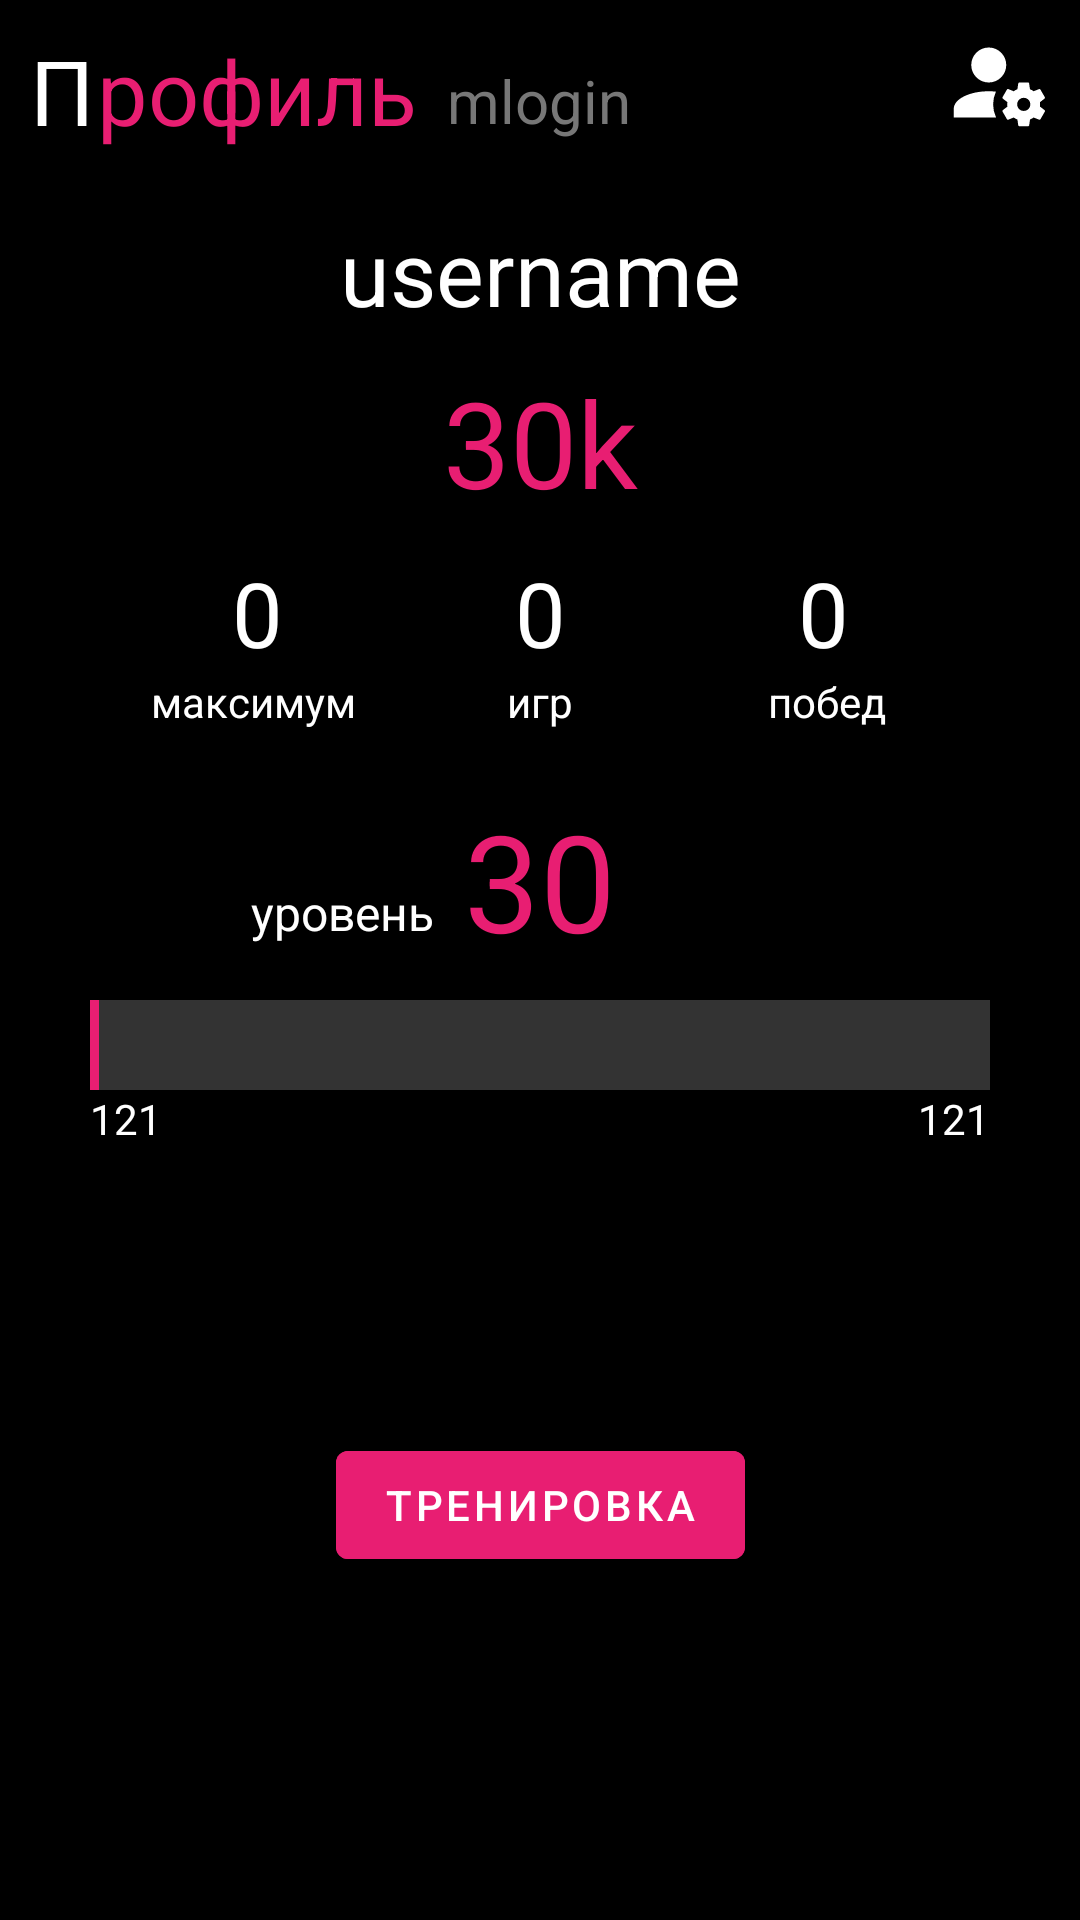

Reconstruct the res/layout file that produces this screen, plus the resources it refers to.
<!-- AndroidManifest.xml: application theme Theme.MathBattle -->
<!-- res/layout/fragment_account.xml -->
<?xml version="1.0" encoding="utf-8"?>
<androidx.constraintlayout.widget.ConstraintLayout xmlns:android="http://schemas.android.com/apk/res/android"
    xmlns:app="http://schemas.android.com/apk/res-auto"
    xmlns:tools="http://schemas.android.com/tools"
    android:layout_width="match_parent"
    android:layout_height="match_parent"
    tools:context=".ui.account.AccountFragment"
    android:background="@color/black">

    <TextView
        android:id="@+id/textView3"
        android:layout_width="wrap_content"
        android:layout_height="wrap_content"
        android:text="П"
        android:paddingTop="10dp"
        android:paddingStart="10dp"
        android:paddingEnd="1dp"
        android:textSize="30sp"
        android:textColor="@color/white"
        app:layout_constraintStart_toStartOf="parent"
        app:layout_constraintTop_toTopOf="parent" />

    <TextView
        android:id="@+id/textView4"
        android:layout_width="wrap_content"
        android:layout_height="wrap_content"
        android:paddingTop="10dp"
        android:text="рофиль"
        android:textColor="@color/mainAccent"
        android:textSize="30sp"
        app:layout_constraintStart_toEndOf="@+id/textView3"
        app:layout_constraintTop_toTopOf="parent" />

    <ImageView
        android:id="@+id/acc_settings"
        android:layout_width="35dp"
        android:layout_height="35dp"
        android:src="@drawable/ic_setting"
        app:layout_constraintEnd_toEndOf="parent"
        app:layout_constraintTop_toTopOf="parent"
        app:tint="@color/white"
        android:layout_margin="10dp"/>

    <TextView
        android:id="@+id/username"
        android:layout_width="wrap_content"
        android:layout_height="wrap_content"
        android:layout_margin="20dp"
        android:text="username"
        android:textColor="@color/white"
        android:textSize="30sp"
        app:layout_constraintEnd_toEndOf="parent"
        app:layout_constraintStart_toStartOf="parent"
        app:layout_constraintTop_toBottomOf="@+id/textView4" />

    <TextView
        android:id="@+id/login"
        android:layout_width="wrap_content"
        android:layout_height="wrap_content"
        android:text="mlogin"
        android:layout_marginStart="10dp"
        android:layout_marginTop="20dp"
        android:textSize="20sp"
        android:textColor="@color/grey_text"
        app:layout_constraintStart_toEndOf="@+id/textView4"
        app:layout_constraintTop_toTopOf="parent" />

    <TextView
        android:id="@+id/scores"
        android:layout_width="wrap_content"
        android:layout_height="wrap_content"
        android:text="30k"
        android:textColor="@color/mainAccent"
        android:textSize="40sp"
        android:layout_margin="10dp"
        app:layout_constraintEnd_toEndOf="parent"
        app:layout_constraintStart_toStartOf="parent"
        app:layout_constraintTop_toBottomOf="@+id/username" />

    <TextView
        android:id="@+id/games"
        android:layout_width="wrap_content"
        android:layout_height="wrap_content"
        android:text="0"
        android:layout_marginTop="10dp"
        android:textColor="@color/white"
        android:textSize="30sp"
        app:layout_constraintEnd_toEndOf="parent"
        app:layout_constraintStart_toStartOf="parent"
        app:layout_constraintTop_toBottomOf="@+id/scores" />

    <TextView
        android:id="@+id/textView2"
        android:layout_width="wrap_content"
        android:layout_height="wrap_content"
        android:text="игр"
        android:textColor="@color/white"
        app:layout_constraintEnd_toEndOf="parent"
        app:layout_constraintStart_toStartOf="parent"
        app:layout_constraintTop_toBottomOf="@+id/games" />

    <TextView
        android:id="@+id/record"
        android:layout_width="wrap_content"
        android:layout_height="wrap_content"
        android:layout_marginTop="10dp"
        android:text="0"
        android:textColor="@color/white"
        android:textSize="30sp"
        app:layout_constraintEnd_toStartOf="@+id/games"
        app:layout_constraintStart_toStartOf="parent"
        app:layout_constraintTop_toBottomOf="@+id/scores" />

    <TextView
        android:id="@+id/textView9"
        android:layout_width="wrap_content"
        android:layout_height="wrap_content"
        android:text="максимум"
        android:textColor="@color/white"
        app:layout_constraintEnd_toStartOf="@+id/textView2"
        app:layout_constraintStart_toStartOf="parent"
        app:layout_constraintTop_toBottomOf="@+id/games" />

    <TextView
        android:id="@+id/wins"
        android:layout_width="wrap_content"
        android:layout_height="wrap_content"
        android:layout_marginTop="10dp"
        android:text="0"
        android:textColor="@color/white"
        android:textSize="30sp"
        app:layout_constraintEnd_toEndOf="parent"
        app:layout_constraintStart_toEndOf="@+id/games"
        app:layout_constraintTop_toBottomOf="@+id/scores" />

    <TextView
        android:id="@+id/textView5"
        android:layout_width="wrap_content"
        android:layout_height="wrap_content"
        android:text="побед"
        android:textColor="@color/white"
        app:layout_constraintEnd_toEndOf="parent"
        app:layout_constraintStart_toEndOf="@+id/textView2"
        app:layout_constraintTop_toBottomOf="@+id/games" />

    <TextView
        android:id="@+id/level"
        android:layout_width="wrap_content"
        android:layout_height="wrap_content"
        android:layout_margin="20dp"
        android:text="30"
        android:textColor="@color/mainAccent"
        android:textSize="45sp"
        app:layout_constraintEnd_toEndOf="parent"
        app:layout_constraintStart_toStartOf="parent"
        app:layout_constraintTop_toBottomOf="@+id/textView2" />

    <TextView
        android:id="@+id/textView6"
        android:layout_width="wrap_content"
        android:layout_height="wrap_content"
        android:layout_marginEnd="10dp"
        android:layout_marginTop="30dp"
        android:text="уровень"
        android:textColor="@color/white"
        android:textSize="16sp"
        app:layout_constraintEnd_toStartOf="@+id/level"
        app:layout_constraintTop_toTopOf="@+id/level" />

    <ProgressBar
        android:id="@+id/progressBar"
        style="?android:attr/progressBarStyleHorizontal"
        android:layout_width="300dp"
        android:layout_height="30dp"
        android:background="@color/grey_background"
        android:max="100"
        android:layout_marginTop="10dp"
        android:progress="1"
        android:progressDrawable="@drawable/level_drawable"
        app:layout_constraintEnd_toEndOf="parent"
        app:layout_constraintStart_toStartOf="parent"
        app:layout_constraintTop_toBottomOf="@+id/level" />

    <TextView
        android:id="@+id/progress"
        android:layout_width="wrap_content"
        android:layout_height="wrap_content"
        android:text="121"
        android:textColor="@color/white"
        app:layout_constraintStart_toStartOf="@+id/progressBar"
        app:layout_constraintTop_toBottomOf="@+id/progressBar" />

    <TextView
        android:id="@+id/max"
        android:layout_width="wrap_content"
        android:layout_height="wrap_content"
        android:text="121"
        android:textColor="@color/white"
        app:layout_constraintEnd_toEndOf="@+id/progressBar"
        app:layout_constraintTop_toBottomOf="@+id/progressBar" />

    <Button
        android:id="@+id/play_anonimously"
        android:layout_width="wrap_content"
        android:layout_height="wrap_content"
        android:layout_margin="10dp"
        android:backgroundTint="@color/mainAccent"
        android:text="Тренировка"
        android:textColor="@color/white"
        app:layout_constraintBottom_toBottomOf="parent"
        app:layout_constraintEnd_toEndOf="parent"
        app:layout_constraintStart_toStartOf="parent"
        app:layout_constraintTop_toBottomOf="@+id/progressBar" />

</androidx.constraintlayout.widget.ConstraintLayout>
<!-- resources referenced by this layout -->
<resources>
  <color name="black">#FF000000</color>
  <color name="grey_background">#333333</color>
  <color name="grey_text">#777777</color>
  <color name="mainAccent">#E81E72</color>
  <color name="white">#FFFFFFFF</color>
  <!-- drawable ic_setting (drawable) -->
  <vector xmlns:android="http://schemas.android.com/apk/res/android"
      android:height="24dp"
      android:width="24dp"
      android:viewportWidth="24"
      android:viewportHeight="24">
      <path android:fillColor="#000" android:pathData="M10 4A4 4 0 0 0 6 8A4 4 0 0 0 10 12A4 4 0 0 0 14 8A4 4 0 0 0 10 4M17 12C16.87 12 16.76 12.09 16.74 12.21L16.55 13.53C16.25 13.66 15.96 13.82 15.7 14L14.46 13.5C14.35 13.5 14.22 13.5 14.15 13.63L13.15 15.36C13.09 15.47 13.11 15.6 13.21 15.68L14.27 16.5C14.25 16.67 14.24 16.83 14.24 17C14.24 17.17 14.25 17.33 14.27 17.5L13.21 18.32C13.12 18.4 13.09 18.53 13.15 18.64L14.15 20.37C14.21 20.5 14.34 20.5 14.46 20.5L15.7 20C15.96 20.18 16.24 20.35 16.55 20.47L16.74 21.79C16.76 21.91 16.86 22 17 22H19C19.11 22 19.22 21.91 19.24 21.79L19.43 20.47C19.73 20.34 20 20.18 20.27 20L21.5 20.5C21.63 20.5 21.76 20.5 21.83 20.37L22.83 18.64C22.89 18.53 22.86 18.4 22.77 18.32L21.7 17.5C21.72 17.33 21.74 17.17 21.74 17C21.74 16.83 21.73 16.67 21.7 16.5L22.76 15.68C22.85 15.6 22.88 15.47 22.82 15.36L21.82 13.63C21.76 13.5 21.63 13.5 21.5 13.5L20.27 14C20 13.82 19.73 13.65 19.42 13.53L19.23 12.21C19.22 12.09 19.11 12 19 12H17M10 14C5.58 14 2 15.79 2 18V20H11.68A7 7 0 0 1 11 17A7 7 0 0 1 11.64 14.09C11.11 14.03 10.56 14 10 14M18 15.5C18.83 15.5 19.5 16.17 19.5 17C19.5 17.83 18.83 18.5 18 18.5C17.16 18.5 16.5 17.83 16.5 17C16.5 16.17 17.17 15.5 18 15.5Z" />
  </vector>
  <!-- drawable level_drawable (drawable) -->
  <?xml version="1.0" encoding="utf-8"?>
  <layer-list xmlns:android="http://schemas.android.com/apk/res/android">
      <item android:id="@android:id/background">
          <shape>
              <solid
                  android:color="@color/grey_background" />
          </shape>
      </item>
  
      <item
          android:id="@android:id/progress">
          <clip>
              <shape>
                  <solid
                      android:color="@color/mainAccent" />
              </shape>
          </clip>
      </item>
  
  </layer-list>
  <style name="Theme.MathBattle" parent="Theme.MaterialComponents.DayNight.DarkActionBar">
          
          <item name="colorPrimary">@color/purple_500</item>
          <item name="colorPrimaryVariant">@color/purple_700</item>
          <item name="colorOnPrimary">@color/black</item>
          
          <item name="colorSecondary">@color/teal_200</item>
          <item name="colorSecondaryVariant">@color/teal_700</item>
          <item name="colorOnSecondary">@color/white</item>
          
          <item name="android:statusBarColor" tools:targetApi="l">?attr/colorPrimaryVariant</item>
          
      </style>
  <color name="purple_500">#FF6200EE</color>
  <color name="purple_700">#FF3700B3</color>
  <color name="teal_200">#FF03DAC5</color>
  <color name="teal_700">#FF018786</color>
</resources>
